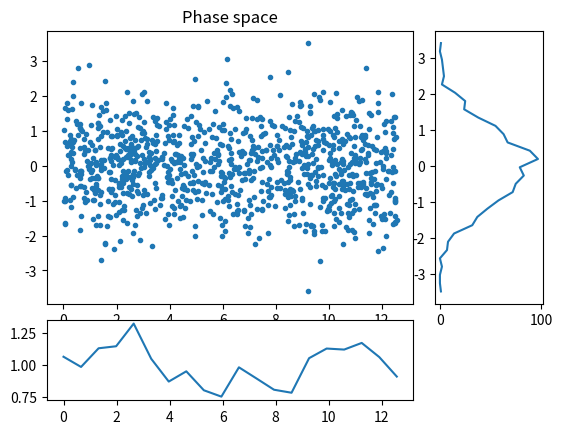
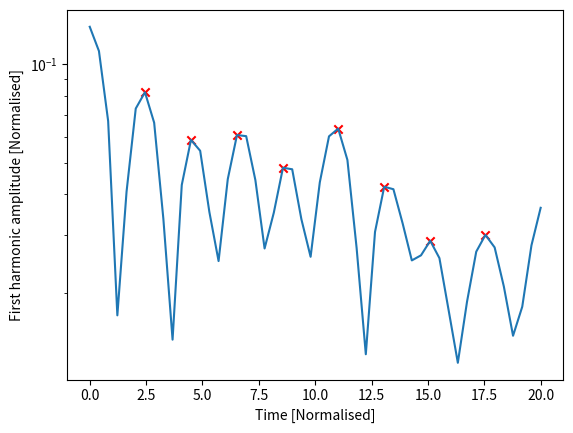

Source code (Python) for these figures, in order:
#!/usr/bin/env python3
#
# Electrostatic PIC code in a 1D cyclic domain

from numpy import arange, concatenate, zeros, linspace, floor, array, pi
from numpy import sin, cos, sqrt, random, histogram, abs, sqrt, max
from scipy import signal
import numpy as np
from time import time

import matplotlib.pyplot as plt # Matplotlib plotting library

try:
    import matplotlib.gridspec as gridspec  # For plot layout grid
    got_gridspec = True
except:
    got_gridspec = False

# Need an FFT routine, either from SciPy or NumPy
try:
    from scipy.fftpack import fft, ifft
except:
    # No SciPy FFT routine. Import NumPy routine instead
    from numpy.fft import fft, ifft

def rk4step(f, y0, dt, args=()):
    """ Takes a single step using RK4 method """
    k1 = f(y0, *args)
    k2 = f(y0 + 0.5*dt*k1, *args)
    k3 = f(y0 + 0.5*dt*k2, *args)
    k4 = f(y0 + dt*k3, *args)

    return y0 + (k1 + 2.*k2 + 2.*k3 + k4)*dt / 6.

def calc_density(position, ncells, L):
    """ Calculate charge density given particle positions
    
    Input
      position  - Array of positions, one for each particle
                  assumed to be between 0 and L
      ncells    - Number of cells
      L         - Length of the domain

    Output
      density   - contains 1 if evenly distributed
    """
    # This is a crude method and could be made more efficient
    
    density = zeros([ncells])
    nparticles = len(position)
    
    dx = L / ncells       # Uniform cell spacing
    for p in position / dx:    # Loop over all the particles, converting position into a cell number
        plower = int(p)        # Cell to the left (rounding down)
        offset = p - plower    # Offset from the left
        density[plower] += 1. - offset
        density[(plower + 1) % ncells] += offset
    # nparticles now distributed amongst ncells
    density *= float(ncells) / float(nparticles)  # Make average density equal to 1
    return density

def periodic_interp(y, x):
    """
    Linear interpolation of a periodic array y at index x
    
    Input

    y - Array of values to be interpolated
    x - Index where result required. Can be an array of values
    
    Output
    
    y[x] with non-integer x
    """
    ny = len(y)
    if len(x) > 1:
        y = array(y) # Make sure it's a NumPy array for array indexing
    xl = floor(x).astype(int) # Left index
    dx = x - xl
    xl = ((xl % ny) + ny) % ny  # Ensures between 0 and ny-1 inclusive
    return y[xl]*(1. - dx) + y[(xl+1)%ny]*dx

def fft_integrate(y):
    """ Integrate a periodic function using FFTs
    """
    n = len(y) # Get the length of y
    
    f = fft(y) # Take FFT
    # Result is in standard layout with positive frequencies first then negative
    # n even: [ f(0), f(1), ... f(n/2), f(1-n/2) ... f(-1) ]
    # n odd:  [ f(0), f(1), ... f((n-1)/2), f(-(n-1)/2) ... f(-1) ]
    
    if n % 2 == 0: # If an even number of points
        k = concatenate( (arange(0, n/2+1), arange(1-n/2, 0)) )
    else:
        k = concatenate( (arange(0, (n-1)/2+1), arange( -(n-1)/2, 0)) )
    k = 2.*pi*k/n
    
    # Modify frequencies by dividing by ik
    f[1:] /= (1j * k[1:]) 
    f[0] = 0. # Set the arbitrary zero-frequency term to zero
    
    return ifft(f).real # Reverse Fourier Transform
   

def pic(f, ncells, L):
    """ f contains the position and velocity of all particles
    """
    nparticles = len(f) // 2     # Two values for each particle
    pos = f[0:nparticles] # Position of each particle
    vel = f[nparticles:]      # Velocity of each particle

    dx = L / float(ncells)    # Cell spacing

    # Ensure that pos is between 0 and L
    pos = ((pos % L) + L) % L
    
    # Calculate number density, normalised so 1 when uniform
    density = calc_density(pos, ncells, L)
    
    # Subtract ion density to get total charge density
    rho = density - 1.
    
    # Calculate electric field
    E = -fft_integrate(rho)*dx
    
    # Interpolate E field at particle locations
    accel = -periodic_interp(E, pos/dx)

    # Put back into a single array
    return concatenate( (vel, accel) )

####################################################################

def run(pos, vel, L, ncells=None, out=[], output_times=linspace(0,20,100), cfl=0.5):
    
    if ncells == None:
        ncells = int(sqrt(len(pos))) # A sensible default

    dx = L / float(ncells)
    
    f = concatenate( (pos, vel) )   # Starting state
    nparticles = len(pos)
    
    time = 0.0
    for tnext in output_times:
        # Advance to tnext
        stepping = True
        while stepping:
            # Maximum distance a particle can move is one cell
            dt = cfl * dx / max(abs(vel))
            if time + dt >= tnext:
                # Next time will hit or exceed required output time
                stepping = False
                dt = tnext - time
            f = rk4step(pic, f, dt, args=(ncells, L))
            time += dt
            
        # Extract position and velocities
        pos = ((f[0:nparticles] % L) + L) % L
        vel = f[nparticles:]
        
        # Send to output functions
        for func in out:
            func(pos, vel, ncells, L, time)
        
    return pos, vel

####################################################################
# 
# Output functions and classes
#

class Plot:
    """
    Displays three plots: phase space, charge density, and velocity distribution
    """
    def __init__(self, pos, vel, ncells, L):
        
        d = calc_density(pos, ncells, L)
        vhist, bins  = histogram(vel, int(sqrt(len(vel))))
        vbins = 0.5*(bins[1:]+bins[:-1])
        
        # Plot initial positions
        if got_gridspec:
            self.fig = plt.figure()
            self.gs = gridspec.GridSpec(4, 4)
            ax = self.fig.add_subplot(self.gs[0:3,0:3])
            self.phase_plot = ax.plot(pos, vel, '.')[0]
            ax.set_title("Phase space")
            
            ax = self.fig.add_subplot(self.gs[3,0:3])
            self.density_plot = ax.plot(linspace(0, L, ncells), d)[0]
            
            ax = self.fig.add_subplot(self.gs[0:3,3])
            self.vel_plot = ax.plot(vhist, vbins)[0]
        else:
            self.fig = plt.figure()
            self.phase_plot = plt.plot(pos, vel, '.')[0]
            
            self.fig = plt.figure()
            self.density_plot = plt.plot(linspace(0, L, ncells), d)[0]
            
            self.fig = plt.figure()
            self.vel_plot = plt.plot(vhist, vbins)[0]
        plt.ion()
        plt.show()
        
    def __call__(self, pos, vel, ncells, L, t):
        d = calc_density(pos, ncells, L)
        vhist, bins  = histogram(vel, int(sqrt(len(vel))))
        vbins = 0.5*(bins[1:]+bins[:-1])
        
        self.phase_plot.set_data(pos, vel) # Update the plot
        self.density_plot.set_data(linspace(0, L, ncells), d)
        self.vel_plot.set_data(vhist, vbins)
        plt.draw()
        plt.pause(0.05)
        

class Summary:
    def __init__(self):
        self.t = []
        self.firstharmonic = []
        
    def __call__(self, pos, vel, ncells, L, t):
        # Calculate the charge density
        d = calc_density(pos, ncells, L)
        
        # Amplitude of the first harmonic
        fh = 2.*abs(fft(d)[1]) / float(ncells)
        
        print(f"Time: {t} First: {fh}")
        
        self.t.append(t)
        self.firstharmonic.append(fh)

####################################################################
# 
# Functions to create the initial conditions
#

def landau(npart, L, alpha=0.2):
    """
    Creates the initial conditions for Landau damping
    
    """
    # Start with a uniform distribution of positions
    pos = random.uniform(0., L, npart)
    pos0 = pos.copy()
    k = 2.*pi / L
    for i in range(10): # Adjust distribution using Newton iterations
        pos -= ( pos + alpha*sin(k*pos)/k - pos0 ) / ( 1. + alpha*cos(k*pos) )
        
    # Normal velocity distribution
    vel = random.normal(0.0, 1.0, npart)
    
    return pos, vel

def twostream(npart, L, vbeam=2):
    # Start with a uniform distribution of positions
    pos = random.uniform(0., L, npart)
    # Normal velocity distribution
    vel = random.normal(0.0, 1.0, npart)
    
    np2 = int(npart / 2)
    vel[:np2] += vbeam  # Half the particles moving one way
    vel[np2:] -= vbeam  # and half the other
    
    return pos,vel

####################################################################
#
# Function for saving the First Harmonic Time data (s.t) and amplitude (s.firstharmonic). 

def SaveSummary(npart,L,ncells):
    """
    Saves the first harmonic amplitude and time data to a .txt file. A "Summary" object named "s" must be initialised before running this (by default this is done in diagnostics_to_run below).  
    Data is saved into ./savedata/{npart}_{L}_{ncells}.txt (i.e. uses the parameters as filenaming scheme).
    The first column is time, and the second is amplitude, with a comma "," delimiter.
    """
    output = np.array([s.t,s.firstharmonic])
    np.savetxt("./savedata/{}_{}_{}.txt".format(npart,L,ncells), output, delimiter=",", fmt='%.15f')

    # print("{},{}".format(s.t[1],s.firstharmonic[1]))

if __name__ == "__main__":
    # Generate initial condition
    # 
    npart = 1000   
    if False:
        # 2-stream instability
        L = 100
        ncells = 20
        pos, vel = twostream(npart, L, 3.) # Might require more npart than Landau!
    else:
        # Landau damping
        L = 4.*pi
        ncells = 20
        pos, vel = landau(npart, L)
    
    # Create some output classes
    p = Plot(pos, vel, ncells, L) # This displays an animated figure - Slow!
    s = Summary()                 # Calculates, stores and prints summary info
    start = time()                # Start timer  

    diagnostics_to_run = [ s]   # Remove p to get much faster code!
    
    # Run the simulation
    pos, vel = run(pos, vel, L, ncells, 
                   out = diagnostics_to_run,        # These are called each output step
                   output_times=linspace(0.,20,50)) # The times to output (50 times between t=0 and t=20)
    
    # Summary stores an array of the first-harmonic amplitude
    # Make a semilog plot to see exponential damping
    plt.figure()
    plt.plot(s.t, s.firstharmonic)

    # (Scatter) Plotting the peaks of the first harmonic 
    peaks, _ = signal.find_peaks(s.firstharmonic)
    plt.scatter(np.array(s.t)[peaks],np.array(s.firstharmonic)[peaks], marker="x", c="r")

    plt.xlabel("Time [Normalised]")
    plt.ylabel("First harmonic amplitude [Normalised]")
    plt.yscale('log')    
    plt.ioff() # This so that the windows stay open
    plt.show()

    # SaveSummary(npart,L,ncells)
